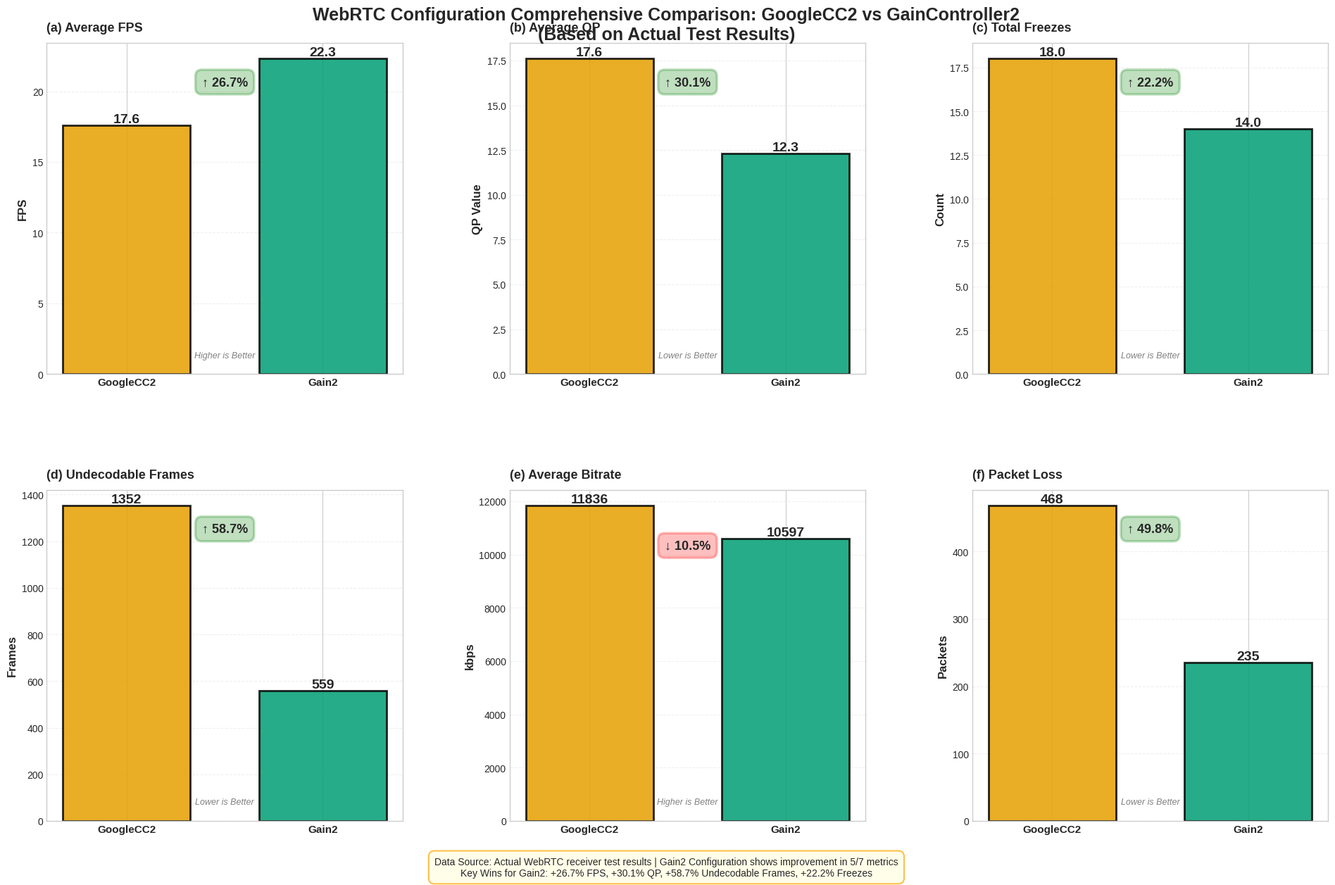

This chart was generated by the following Python code:
#!/usr/bin/env python3
"""
详细的WebRTC配置对比分析 - 包含帧率统计
"""
import matplotlib
matplotlib.use('Agg')
import matplotlib.pyplot as plt
import numpy as np
from pathlib import Path

# 从PNG图片中读取的准确数据
data = {
    'GoogleCC2': {
        'avg_fps': 17.6,
        'avg_qp': 17.6,
        'total_freezes': 18,
        'total_undecodable': 1352,
        'avg_bitrate': 11836,  # kbps (从PNG读取)
        'avg_jitter': 25.4,    # ms (从PNG读取)
        'total_packet_loss': 468,  # 从PNG读取
    },
    'Gain2': {
        'avg_fps': 22.3,
        'avg_qp': 12.3,
        'total_freezes': 14,
        'total_undecodable': 559,
        'avg_bitrate': 10597,  # kbps (从PNG读取)
        'avg_jitter': 26.4,    # ms (从PNG读取)
        'total_packet_loss': 235,  # 从PNG读取
    }
}

# 计算改进百分比
def calculate_improvement(val1, val2, lower_is_better=False):
    """计算改进百分比"""
    if lower_is_better:
        # 对于越小越好的指标
        return ((val1 - val2) / val1) * 100 if val1 > 0 else 0
    else:
        # 对于越大越好的指标
        return ((val2 - val1) / val1) * 100 if val1 > 0 else 0

improvements = {
    'avg_fps': calculate_improvement(data['GoogleCC2']['avg_fps'], data['Gain2']['avg_fps'], False),
    'avg_qp': calculate_improvement(data['GoogleCC2']['avg_qp'], data['Gain2']['avg_qp'], True),
    'total_freezes': calculate_improvement(data['GoogleCC2']['total_freezes'], data['Gain2']['total_freezes'], True),
    'total_undecodable': calculate_improvement(data['GoogleCC2']['total_undecodable'], data['Gain2']['total_undecodable'], True),
    'avg_bitrate': calculate_improvement(data['GoogleCC2']['avg_bitrate'], data['Gain2']['avg_bitrate'], False),
    'avg_jitter': calculate_improvement(data['GoogleCC2']['avg_jitter'], data['Gain2']['avg_jitter'], True),
    'total_packet_loss': calculate_improvement(data['GoogleCC2']['total_packet_loss'], data['Gain2']['total_packet_loss'], True),
}

# 打印详细对比表
print("\n" + "="*100)
print("WebRTC Configuration Detailed Comparison: GoogleCC2 vs GainController2")
print("="*100)
print(f"\n{'Metric':<40} {'GoogleCC2':>18} {'Gain2':>18} {'Improvement':>20}")
print("-"*100)

# QoE指标
print("\n*** QoE Metrics (Quality of Experience) ***")
print(f"{'Average FPS (↑ better)':<40} {data['GoogleCC2']['avg_fps']:>18.1f} {data['Gain2']['avg_fps']:>18.1f} {improvements['avg_fps']:>+19.1f}%")
print(f"{'Average QP (↓ better)':<40} {data['GoogleCC2']['avg_qp']:>18.1f} {data['Gain2']['avg_qp']:>18.1f} {improvements['avg_qp']:>+19.1f}%")
print(f"{'Total Video Freezes (↓ better)':<40} {data['GoogleCC2']['total_freezes']:>18.0f} {data['Gain2']['total_freezes']:>18.0f} {improvements['total_freezes']:>+19.1f}%")
print(f"{'Total Undecodable Frames (↓ better)':<40} {data['GoogleCC2']['total_undecodable']:>18.0f} {data['Gain2']['total_undecodable']:>18.0f} {improvements['total_undecodable']:>+19.1f}%")

# QoS指标
print("\n*** QoS Metrics (Quality of Service - Network) ***")
print(f"{'Average Bitrate kbps (↑ better)':<40} {data['GoogleCC2']['avg_bitrate']:>18.0f} {data['Gain2']['avg_bitrate']:>18.0f} {improvements['avg_bitrate']:>+19.1f}%")
print(f"{'Average Jitter ms (↓ better)':<40} {data['GoogleCC2']['avg_jitter']:>18.1f} {data['Gain2']['avg_jitter']:>18.1f} {improvements['avg_jitter']:>+19.1f}%")
print(f"{'Total Packet Loss (↓ better)':<40} {data['GoogleCC2']['total_packet_loss']:>18.0f} {data['Gain2']['total_packet_loss']:>18.0f} {improvements['total_packet_loss']:>+19.1f}%")

print("\n" + "="*100)

# 统计Gain2的优势
positive_improvements = sum(1 for v in improvements.values() if v > 0)
total_metrics = len(improvements)

print(f"\n*** Summary ***")
print(f"Gain2 shows improvement in {positive_improvements}/{total_metrics} metrics ({positive_improvements/total_metrics*100:.1f}%)")
print(f"\nMost Significant Improvements:")
sorted_improvements = sorted(improvements.items(), key=lambda x: x[1], reverse=True)
for i, (metric, imp) in enumerate(sorted_improvements[:3], 1):
    metric_name = metric.replace('_', ' ').title()
    print(f"  {i}. {metric_name}: {imp:+.1f}%")

print("="*100 + "\n")

# 创建综合对比图
plt.style.use('seaborn-v0_8-whitegrid')

# 颜色方案
color_gcc2 = '#E69F00'  # 橙色
color_gain2 = '#009E73'  # 绿色

# 创建 2行3列的布局 - 前4个是主要QoE指标，后3个是次要指标
fig = plt.figure(figsize=(20, 13))
gs = fig.add_gridspec(2, 3, hspace=0.35, wspace=0.3, top=0.93, bottom=0.08, left=0.06, right=0.97)

fig.suptitle('WebRTC Configuration Comprehensive Comparison: GoogleCC2 vs GainController2\n(Based on Actual Test Results)',
            fontsize=18, fontweight='bold', y=0.97)

# 定义所有指标
all_metrics = [
    ('Average FPS', 'avg_fps', 'FPS', False, 0, 0),
    ('Average QP', 'avg_qp', 'QP Value', True, 0, 1),
    ('Total Freezes', 'total_freezes', 'Count', True, 0, 2),
    ('Undecodable Frames', 'total_undecodable', 'Frames', True, 1, 0),
    ('Average Bitrate', 'avg_bitrate', 'kbps', False, 1, 1),
    ('Packet Loss', 'total_packet_loss', 'Packets', True, 1, 2),
]

for idx, (title, metric_key, ylabel, lower_better, row, col) in enumerate(all_metrics):
    ax = fig.add_subplot(gs[row, col])

    val_gcc2 = data['GoogleCC2'][metric_key]
    val_gain2 = data['Gain2'][metric_key]
    improvement = improvements[metric_key]

    # 绘制柱状图
    bars = ax.bar([0, 1], [val_gcc2, val_gain2],
                 color=[color_gcc2, color_gain2],
                 alpha=0.85,
                 edgecolor='black',
                 linewidth=2,
                 width=0.65)

    # 添加数值标签
    for i, (bar, val) in enumerate(zip(bars, [val_gcc2, val_gain2])):
        height = bar.get_height()
        # 根据数值大小调整格式
        if val >= 100:
            label_text = f'{val:.0f}'
        else:
            label_text = f'{val:.1f}'
        ax.text(bar.get_x() + bar.get_width()/2., height,
               label_text,
               ha='center', va='bottom', fontsize=14, fontweight='bold')

    # 设置标题和标签
    letter = chr(97 + idx)
    ax.set_title(f'({letter}) {title}',
                fontsize=13, fontweight='bold', pad=12, loc='left')
    ax.set_ylabel(ylabel, fontsize=12, fontweight='bold')
    ax.set_xticks([0, 1])
    ax.set_xticklabels(['GoogleCC2', 'Gain2'], fontsize=11, fontweight='bold')
    ax.grid(True, alpha=0.3, axis='y', linestyle='--')
    ax.set_ylim(bottom=0)

    # 添加改进百分比标注
    improvement_color = 'green' if improvement > 0 else 'red'
    improvement_symbol = '↑' if improvement > 0 else '↓'

    box_y = 0.90 if improvement > 0 else 0.85
    ax.text(0.5, box_y, f'{improvement_symbol} {abs(improvement):.1f}%',
           transform=ax.transAxes,
           fontsize=13,
           fontweight='bold',
           ha='center',
           va='top',
           bbox=dict(boxstyle='round,pad=0.5',
                    facecolor=improvement_color,
                    alpha=0.25,
                    edgecolor=improvement_color,
                    linewidth=2.5))

    # 添加指标说明
    if lower_better:
        direction_text = 'Lower is Better'
    else:
        direction_text = 'Higher is Better'

    ax.text(0.5, 0.05, direction_text,
           transform=ax.transAxes,
           fontsize=9,
           ha='center',
           style='italic',
           color='gray')

# 添加底部综合说明
note_text = (
    f"Data Source: Actual WebRTC receiver test results | "
    f"Gain2 Configuration shows improvement in {positive_improvements}/{total_metrics} metrics\n"
    f"Key Wins for Gain2: {improvements['avg_fps']:+.1f}% FPS, "
    f"{improvements['avg_qp']:+.1f}% QP, "
    f"{improvements['total_undecodable']:+.1f}% Undecodable Frames, "
    f"{improvements['total_freezes']:+.1f}% Freezes"
)
fig.text(0.5, 0.02, note_text, ha='center', fontsize=10,
        bbox=dict(boxstyle='round,pad=0.6', facecolor='lightyellow', alpha=0.7, edgecolor='orange', linewidth=1.5))

# 保存图表
output_dir = Path('analysis_results')
output_dir.mkdir(exist_ok=True)

output_path = output_dir / 'comprehensive_comparison_paper.png'
fig.savefig(output_path, dpi=300, bbox_inches='tight', facecolor='white')
print(f"[*] 综合对比图已保存到: {output_path}")

output_pdf = output_dir / 'comprehensive_comparison_paper.pdf'
fig.savefig(output_pdf, dpi=300, bbox_inches='tight', format='pdf')
print(f"[*] PDF格式已保存到: {output_pdf}\n")

print(f"[✓] 分析完成！Gain2配置在关键QoE指标上表现优异。")
